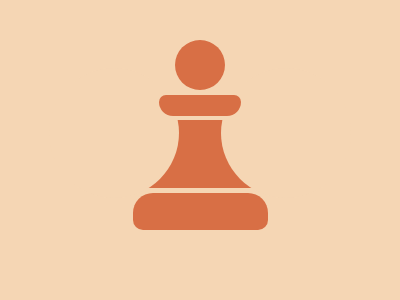

Give the HTML and CSS whose rendering is this image.

<!DOCTYPE html>
<html lang="en">
  <head>
    <meta charset="UTF-8" />
    <meta name="viewport" content="width=device-width, initial-scale=1.0" />
    <title>Battle 9</title>
    <style>
      * {
        margin: 0;
        padding: 0;
        box-sizing: border-box;
        --bg: #f5d6b4;
        --bd: #d86f45;
      }

      .cream {
        background-color: var(--bg);
        width: 400px;
        height: 300px;
      }

      .shape,
      .cream {
        position: relative;
        display: grid;
        place-items: center;
      }

      .cream::after,
      .cream::before,
      .shape::before,
      .shape::after,
      .circle::before,
      .circle::after {
        content: "";
        background-color: var(--bd);
        position: absolute;
      }

      .cream::before {
        width: 50px;
        aspect-ratio: 1;
        top: 40px;
        border-radius: 50%;
      }

      .shape::before {
        width: 82px;
        aspect-ratio: 4;
        border-radius: 10px 10px 20px 20px;
        top: -55px;
        z-index: 11;
      }

      .shape::after {
        width: 135px;
        aspect-ratio: 2;
        top: -30px;
      }

      .cream::after {
        width: 135px;
        aspect-ratio: 3.6;
        border-radius: 20px 20px 10px 10px;
        bottom: 70px;
        z-index: 11;
      }

      .circle::after,
      .circle::before {
        width: 130px;
        aspect-ratio: 1;
        z-index: 10;
        border-radius: 50%;
        bottom: -48px;
        background-color: var(--bg);
      }

      .circle::after {
        left: 21px;
      }

      .circle::before {
        right: 21px;
      }
    </style>
  </head>
  <body>
    <div class="cream">
      <div class="shape">
        <div class="circle"></div>
      </div>
    </div>
  </body>
</html>
